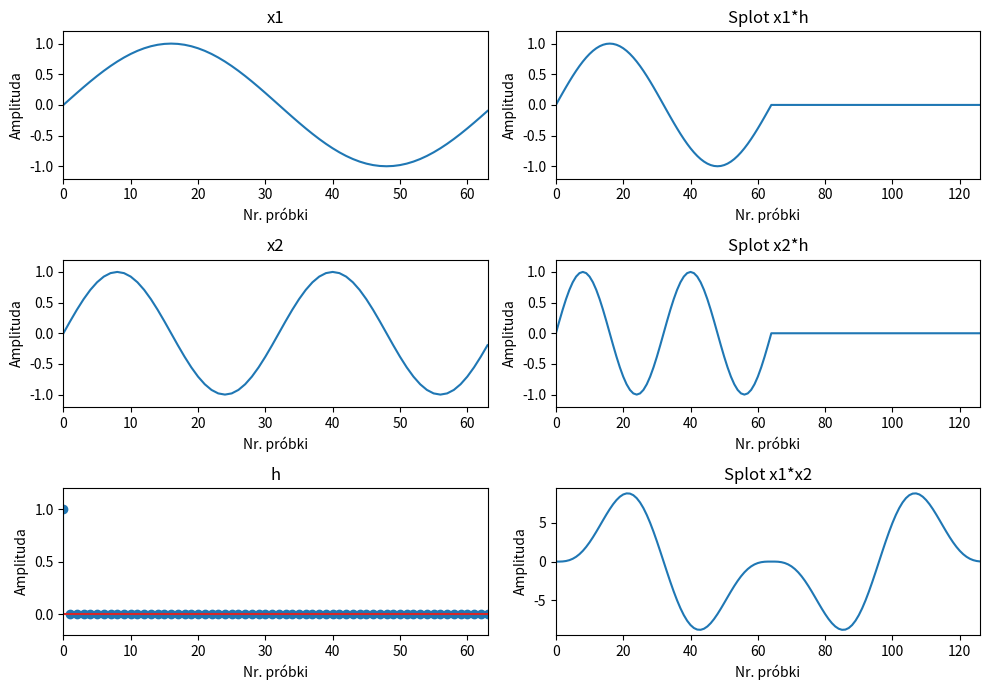
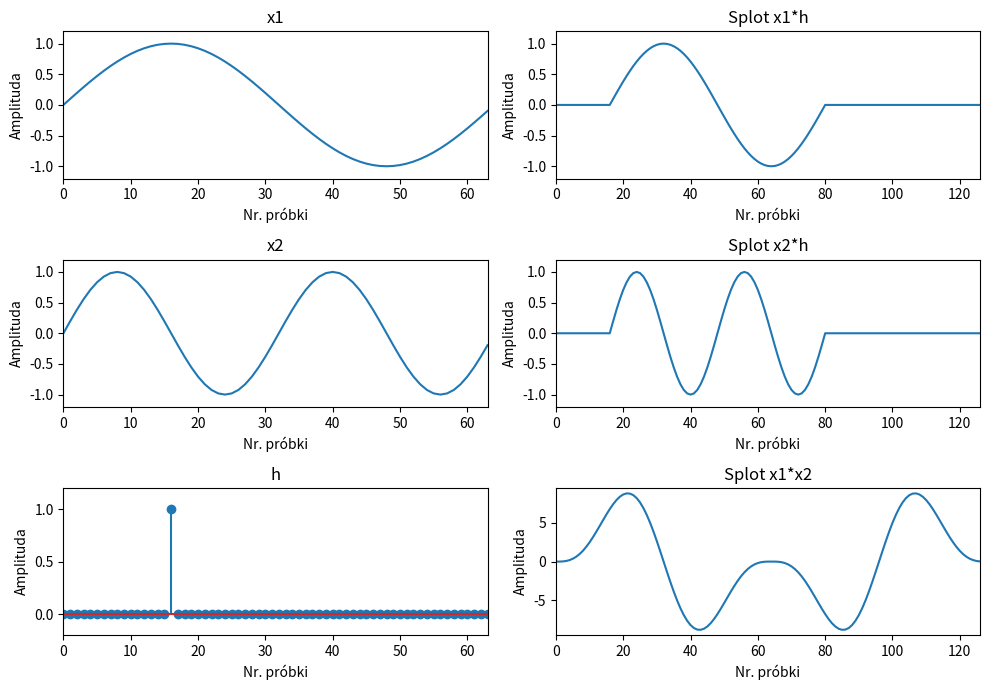
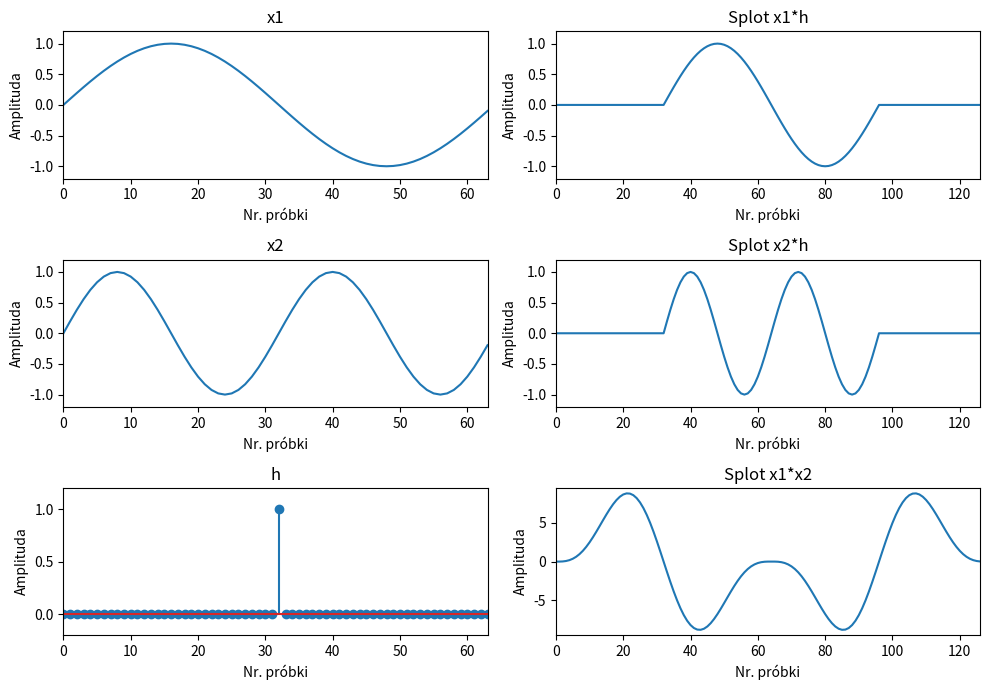
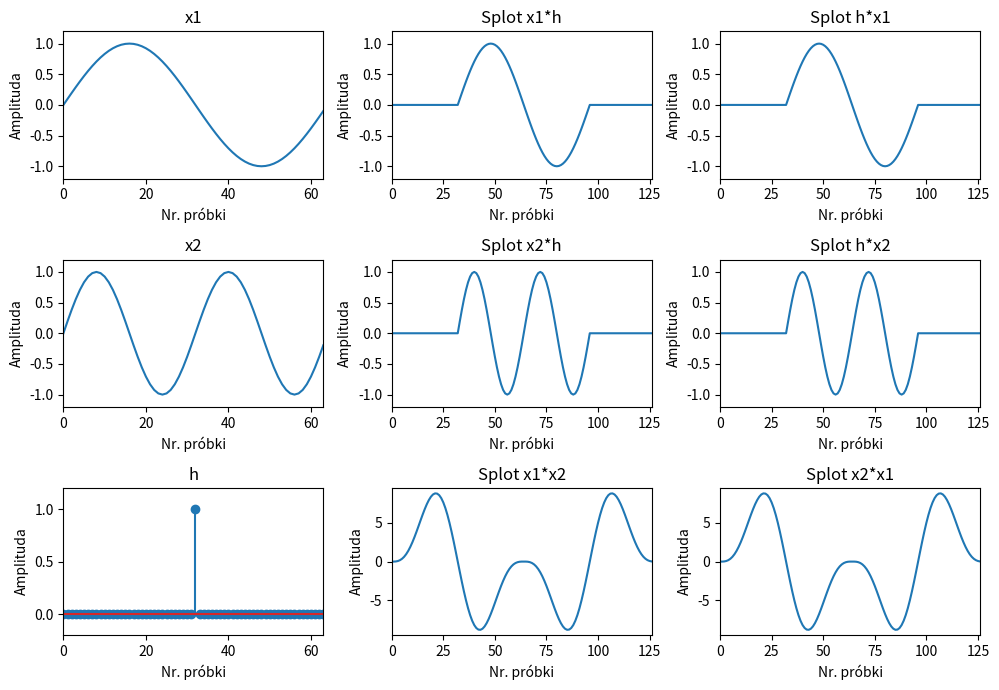
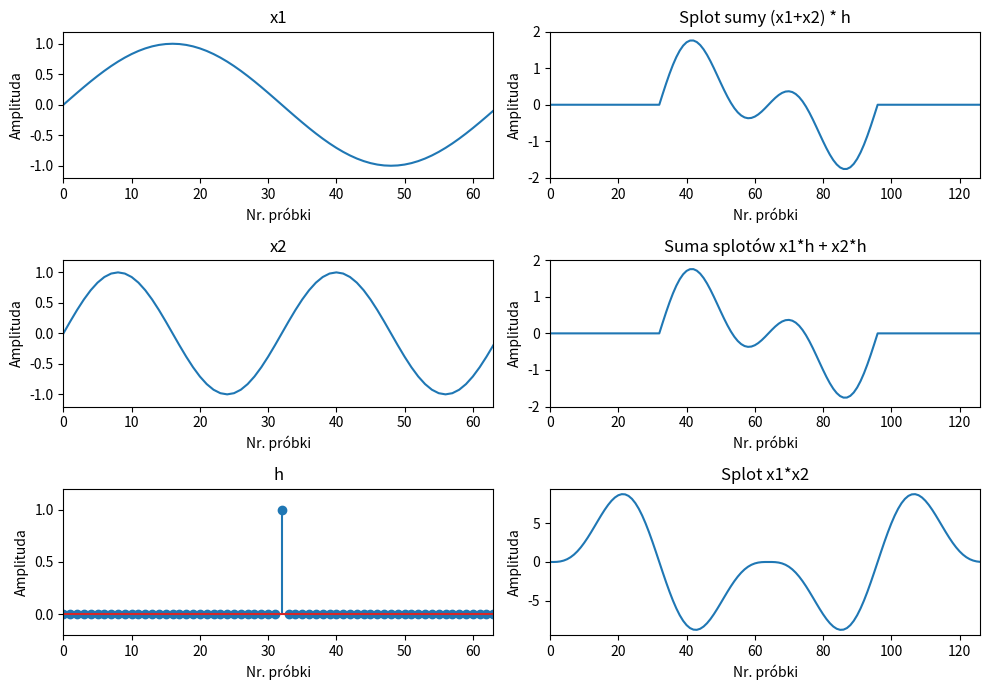

Recreate these plots in Python, in order.
import numpy as np
import matplotlib.pyplot as plt

N = 64
k = 0
x = np.arange(0, N)
y1 = np.sin(2*np.pi*x/N)
y2 = np.sin(4*np.pi*x/N)
y3_1 = np.zeros(N)
y3_1[k] = 1

# k = 0
plt.figure(figsize=(10, 7))
plt.subplot(3, 2, 1)
plt.plot(x, y1)
plt.title("x1")
plt.xlabel("Nr. próbki")
plt.ylabel("Amplituda")
plt.axis([0, 63, -1.2, 1.2])

plt.subplot(3, 2, 2)
plt.plot(np.arange(0, 2*N-1), np.convolve(y1, y3_1))
plt.title("Splot x1*h")
plt.xlabel("Nr. próbki")
plt.ylabel("Amplituda")
plt.axis([0, 126, -1.2, 1.2])

plt.subplot(3, 2, 3)
plt.plot(x, y2)
plt.title("x2")
plt.xlabel("Nr. próbki")
plt.ylabel("Amplituda")
plt.axis([0, 63, -1.2, 1.2])

plt.subplot(3, 2, 4)
plt.plot(np.arange(0, 2*N-1), np.convolve(y2, y3_1))
plt.title("Splot x2*h")
plt.xlabel("Nr. próbki")
plt.ylabel("Amplituda")
plt.axis([0, 126, -1.2, 1.2])

plt.subplot(3, 2, 5)
plt.stem(x, y3_1)
plt.title("h")
plt.xlabel("Nr. próbki")
plt.ylabel("Amplituda")
plt.axis([0, 63, -0.2, 1.2])

plt.subplot(3, 2, 6)
plt.plot(np.arange(0, 2*N-1), np.convolve(y1, y2))
plt.title("Splot x1*x2")
plt.xlabel("Nr. próbki")
plt.ylabel("Amplituda")
plt.axis([0, 126, -9.5, 9.5])

plt.tight_layout()
plt.show()

k = 16
y3_2 = np.zeros(N)
y3_2[k] = 1

# k = 16
plt.figure(figsize=(10, 7))
plt.subplot(3, 2, 1)
plt.plot(x, y1)
plt.title("x1")
plt.xlabel("Nr. próbki")
plt.ylabel("Amplituda")
plt.axis([0, 63, -1.2, 1.2])

plt.subplot(3, 2, 2)
plt.plot(np.arange(0, 2*N-1), np.convolve(y1, y3_2))
plt.title("Splot x1*h")
plt.xlabel("Nr. próbki")
plt.ylabel("Amplituda")
plt.axis([0, 126, -1.2, 1.2])

plt.subplot(3, 2, 3)
plt.plot(x, y2)
plt.title("x2")
plt.xlabel("Nr. próbki")
plt.ylabel("Amplituda")
plt.axis([0, 63, -1.2, 1.2])

plt.subplot(3, 2, 4)
plt.plot(np.arange(0, 2*N-1), np.convolve(y2, y3_2))
plt.title("Splot x2*h")
plt.xlabel("Nr. próbki")
plt.ylabel("Amplituda")
plt.axis([0, 126, -1.2, 1.2])

plt.subplot(3, 2, 5)
plt.stem(x, y3_2)
plt.title("h")
plt.xlabel("Nr. próbki")
plt.ylabel("Amplituda")
plt.axis([0, 63, -0.2, 1.2])

plt.subplot(3, 2, 6)
plt.plot(np.arange(0, 2*N-1), np.convolve(y1, y2))
plt.title("Splot x1*x2")
plt.xlabel("Nr. próbki")
plt.ylabel("Amplituda")
plt.axis([0, 126, -9.5, 9.5])

plt.tight_layout()
plt.show()

k = 32
y3_3 = np.zeros(N)
y3_3[k] = 1

# k = 32
plt.figure(figsize=(10, 7))
plt.subplot(3, 2, 1)
plt.plot(x, y1)
plt.title("x1")
plt.xlabel("Nr. próbki")
plt.ylabel("Amplituda")
plt.axis([0, 63, -1.2, 1.2])

plt.subplot(3, 2, 2)
plt.plot(np.arange(0, 2*N-1), np.convolve(y1, y3_3))
plt.title("Splot x1*h")
plt.xlabel("Nr. próbki")
plt.ylabel("Amplituda")
plt.axis([0, 126, -1.2, 1.2])

plt.subplot(3, 2, 3)
plt.plot(x, y2)
plt.title("x2")
plt.xlabel("Nr. próbki")
plt.ylabel("Amplituda")
plt.axis([0, 63, -1.2, 1.2])

plt.subplot(3, 2, 4)
plt.plot(np.arange(0, 2*N-1), np.convolve(y2, y3_3))
plt.title("Splot x2*h")
plt.xlabel("Nr. próbki")
plt.ylabel("Amplituda")
plt.axis([0, 126, -1.2, 1.2])

plt.subplot(3, 2, 5)
plt.stem(x, y3_3)
plt.title("h")
plt.xlabel("Nr. próbki")
plt.ylabel("Amplituda")
plt.axis([0, 63, -0.2, 1.2])

plt.subplot(3, 2, 6)
plt.plot(np.arange(0, 2*N-1), np.convolve(y1, y2))
plt.title("Splot x1*x2")
plt.xlabel("Nr. próbki")
plt.ylabel("Amplituda")
plt.axis([0, 126, -9.5, 9.5])

plt.tight_layout()
plt.show()

# test przemienności dla k = 32
plt.figure(figsize=(10, 7))
plt.subplot(3, 3, 1)
plt.plot(x, y1)
plt.title("x1")
plt.xlabel("Nr. próbki")
plt.ylabel("Amplituda")
plt.axis([0, 63, -1.2, 1.2])

plt.subplot(3, 3, 2)
plt.plot(np.arange(0, 2*N-1), np.convolve(y1, y3_3))
plt.title("Splot x1*h")
plt.xlabel("Nr. próbki")
plt.ylabel("Amplituda")
plt.axis([0, 126, -1.2, 1.2])

plt.subplot(3, 3, 3)
plt.plot(np.arange(0, 2*N-1), np.convolve(y3_3, y1))
plt.title("Splot h*x1")
plt.xlabel("Nr. próbki")
plt.ylabel("Amplituda")
plt.axis([0, 126, -1.2, 1.2])

plt.subplot(3, 3, 4)
plt.plot(x, y2)
plt.title("x2")
plt.xlabel("Nr. próbki")
plt.ylabel("Amplituda")
plt.axis([0, 63, -1.2, 1.2])

plt.subplot(3, 3, 5)
plt.plot(np.arange(0, 2*N-1), np.convolve(y2, y3_3))
plt.title("Splot x2*h")
plt.xlabel("Nr. próbki")
plt.ylabel("Amplituda")
plt.axis([0, 126, -1.2, 1.2])

plt.subplot(3, 3, 6)
plt.plot(np.arange(0, 2*N-1), np.convolve(y3_3, y2))
plt.title("Splot h*x2")
plt.xlabel("Nr. próbki")
plt.ylabel("Amplituda")
plt.axis([0, 126, -1.2, 1.2])

plt.subplot(3, 3, 7)
plt.stem(x, y3_3)
plt.title("h")
plt.xlabel("Nr. próbki")
plt.ylabel("Amplituda")
plt.axis([0, 63, -0.2, 1.2])

plt.subplot(3, 3, 8)
plt.plot(np.arange(0, 2*N-1), np.convolve(y1, y2))
plt.title("Splot x1*x2")
plt.xlabel("Nr. próbki")
plt.ylabel("Amplituda")
plt.axis([0, 126, -9.5, 9.5])

plt.subplot(3, 3, 9)
plt.plot(np.arange(0, 2*N-1), np.convolve(y2, y1))
plt.title("Splot x2*x1")
plt.xlabel("Nr. próbki")
plt.ylabel("Amplituda")
plt.axis([0, 126, -9.5, 9.5])

plt.tight_layout()
plt.show()

# test liniowości dla k = 32
plt.figure(figsize=(10, 7))
plt.subplot(3, 2, 1)
plt.plot(x, y1)
plt.title("x1")
plt.xlabel("Nr. próbki")
plt.ylabel("Amplituda")
plt.axis([0, 63, -1.2, 1.2])

plt.subplot(3, 2, 2)
plt.plot(np.arange(0, 2*N-1), np.convolve(y1+y2, y3_3))
plt.title("Splot sumy (x1+x2) * h")
plt.xlabel("Nr. próbki")
plt.ylabel("Amplituda")
plt.axis([0, 126, -2, 2])

plt.subplot(3, 2, 3)
plt.plot(x, y2)
plt.title("x2")
plt.xlabel("Nr. próbki")
plt.ylabel("Amplituda")
plt.axis([0, 63, -1.2, 1.2])

plt.subplot(3, 2, 4)
plt.plot(np.arange(0, 2*N-1), np.convolve(y1, y3_3) + np.convolve(y2, y3_3))
plt.title("Suma splotów x1*h + x2*h")
plt.xlabel("Nr. próbki")
plt.ylabel("Amplituda")
plt.axis([0, 126, -2, 2])

plt.subplot(3, 2, 5)
plt.stem(x, y3_3)
plt.title("h")
plt.xlabel("Nr. próbki")
plt.ylabel("Amplituda")
plt.axis([0, 63, -0.2, 1.2])

plt.subplot(3, 2, 6)
plt.plot(np.arange(0, 2*N-1), np.convolve(y1, y2))
plt.title("Splot x1*x2")
plt.xlabel("Nr. próbki")
plt.ylabel("Amplituda")
plt.axis([0, 126, -9.5, 9.5])

plt.tight_layout()
plt.show()